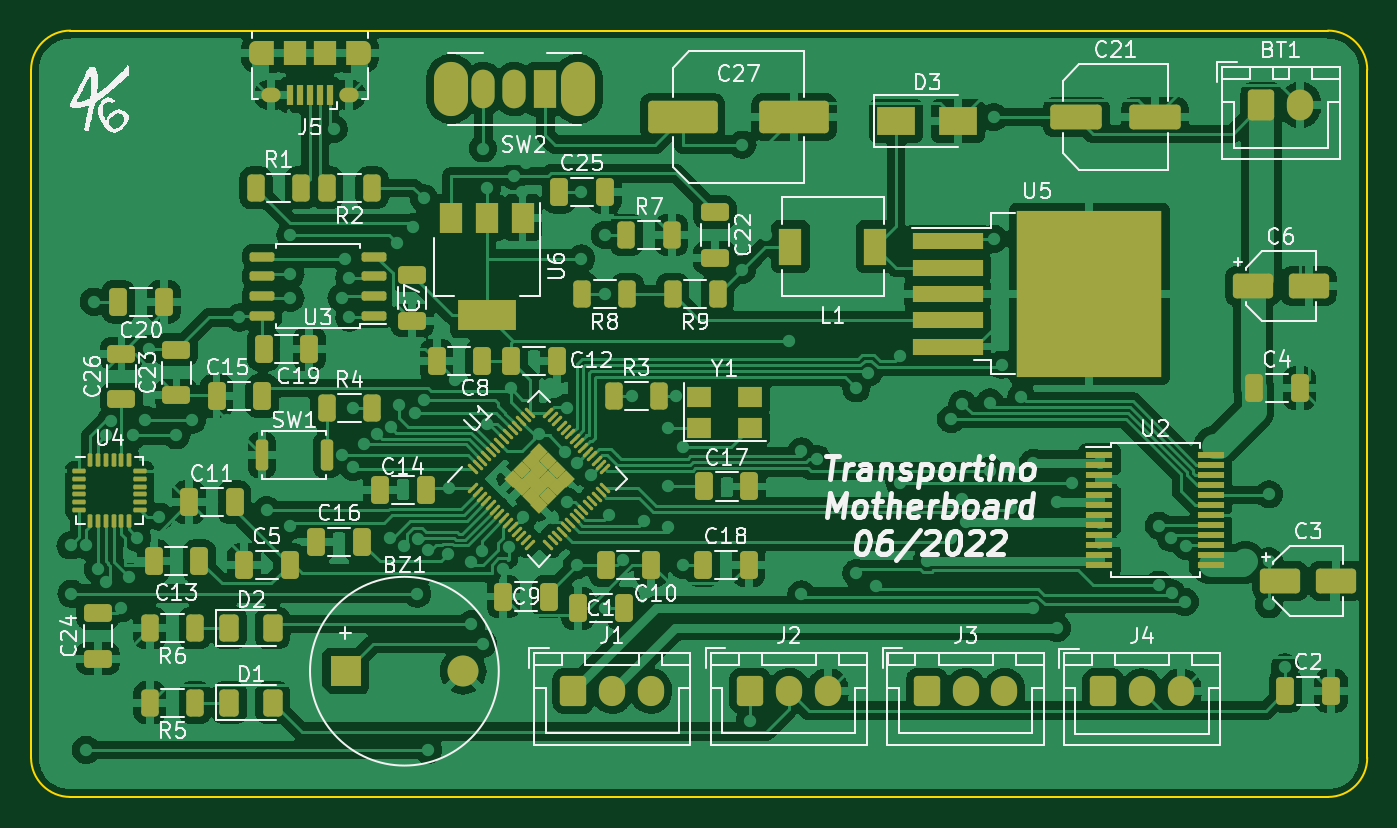
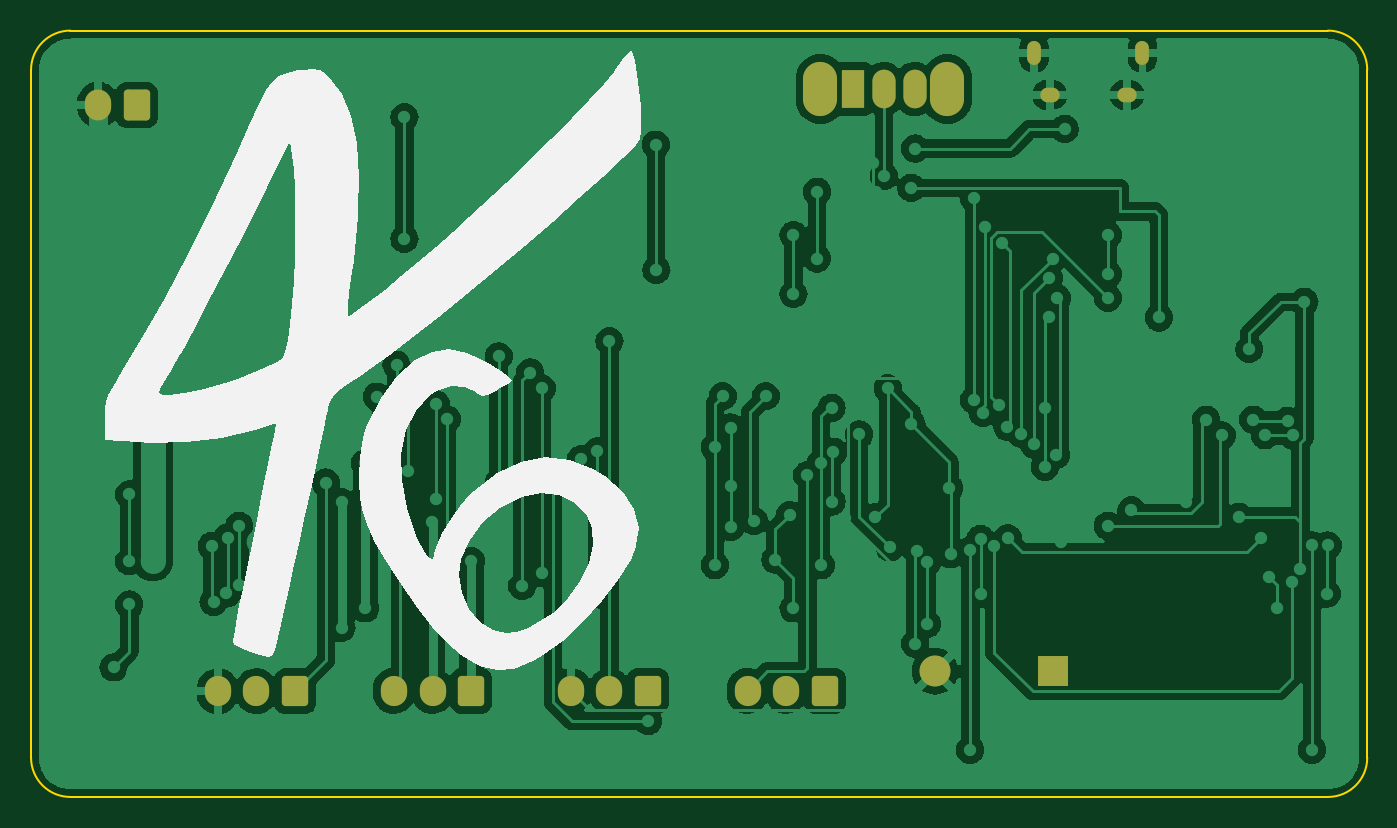
Circuit board: 9 layer files. Board 86.4 x 49.5 mm.
- bottom_copper: Transportino-B_Cu.gbr (194811 bytes)
- bottom_mask: Transportino-B_Mask.gbr (2338 bytes)
- paste: Transportino-B_Paste.gbr (462 bytes)
- bottom_silk: Transportino-B_Silkscreen.gbr (7392 bytes)
- outline: Transportino-Edge_Cuts.gbr (1002 bytes)
- top_copper: Transportino-F_Cu.gbr (364597 bytes)
- top_mask: Transportino-F_Mask.gbr (11789 bytes)
- paste: Transportino-F_Paste.gbr (10069 bytes)
- top_silk: Transportino-F_Silkscreen.gbr (74257 bytes)

=== bottom_copper: Transportino-B_Cu.gbr (194811 bytes, source omitted) ===
=== bottom_mask: Transportino-B_Mask.gbr (2338 bytes, source withheld) ===
=== paste: Transportino-B_Paste.gbr ===
%TF.GenerationSoftware,KiCad,Pcbnew,(6.0.5-0)*%
%TF.CreationDate,2022-06-13T17:31:06+02:00*%
%TF.ProjectId,Transportino,5472616e-7370-46f7-9274-696e6f2e6b69,v01*%
%TF.SameCoordinates,Original*%
%TF.FileFunction,Paste,Bot*%
%TF.FilePolarity,Positive*%
%FSLAX46Y46*%
G04 Gerber Fmt 4.6, Leading zero omitted, Abs format (unit mm)*
G04 Created by KiCad (PCBNEW (6.0.5-0)) date 2022-06-13 17:31:06*
%MOMM*%
%LPD*%
G01*
G04 APERTURE LIST*
G04 APERTURE END LIST*
M02*

=== bottom_silk: Transportino-B_Silkscreen.gbr (7392 bytes, source omitted) ===
=== outline: Transportino-Edge_Cuts.gbr ===
%TF.GenerationSoftware,KiCad,Pcbnew,(6.0.5-0)*%
%TF.CreationDate,2022-06-13T17:31:06+02:00*%
%TF.ProjectId,Transportino,5472616e-7370-46f7-9274-696e6f2e6b69,v01*%
%TF.SameCoordinates,Original*%
%TF.FileFunction,Profile,NP*%
%FSLAX46Y46*%
G04 Gerber Fmt 4.6, Leading zero omitted, Abs format (unit mm)*
G04 Created by KiCad (PCBNEW (6.0.5-0)) date 2022-06-13 17:31:06*
%MOMM*%
%LPD*%
G01*
G04 APERTURE LIST*
%TA.AperFunction,Profile*%
%ADD10C,0.100000*%
%TD*%
G04 APERTURE END LIST*
D10*
X208280000Y-59690000D02*
X127000000Y-59690000D01*
X210820000Y-106680000D02*
X210820000Y-62230000D01*
X127000000Y-109220000D02*
X208280000Y-109220000D01*
X124460000Y-62230000D02*
X124460000Y-106680000D01*
X210820000Y-62230000D02*
G75*
G03*
X208280000Y-59690000I-2540000J0D01*
G01*
X127000000Y-59690000D02*
G75*
G03*
X124460000Y-62230000I0J-2540000D01*
G01*
X124460000Y-106680000D02*
G75*
G03*
X127000000Y-109220000I2540000J0D01*
G01*
X208280000Y-109220000D02*
G75*
G03*
X210820000Y-106680000I0J2540000D01*
G01*
M02*

=== top_copper: Transportino-F_Cu.gbr (364597 bytes, source omitted) ===
=== top_mask: Transportino-F_Mask.gbr (11789 bytes, source omitted) ===
=== paste: Transportino-F_Paste.gbr (10069 bytes, source omitted) ===
=== top_silk: Transportino-F_Silkscreen.gbr (74257 bytes, source omitted) ===
